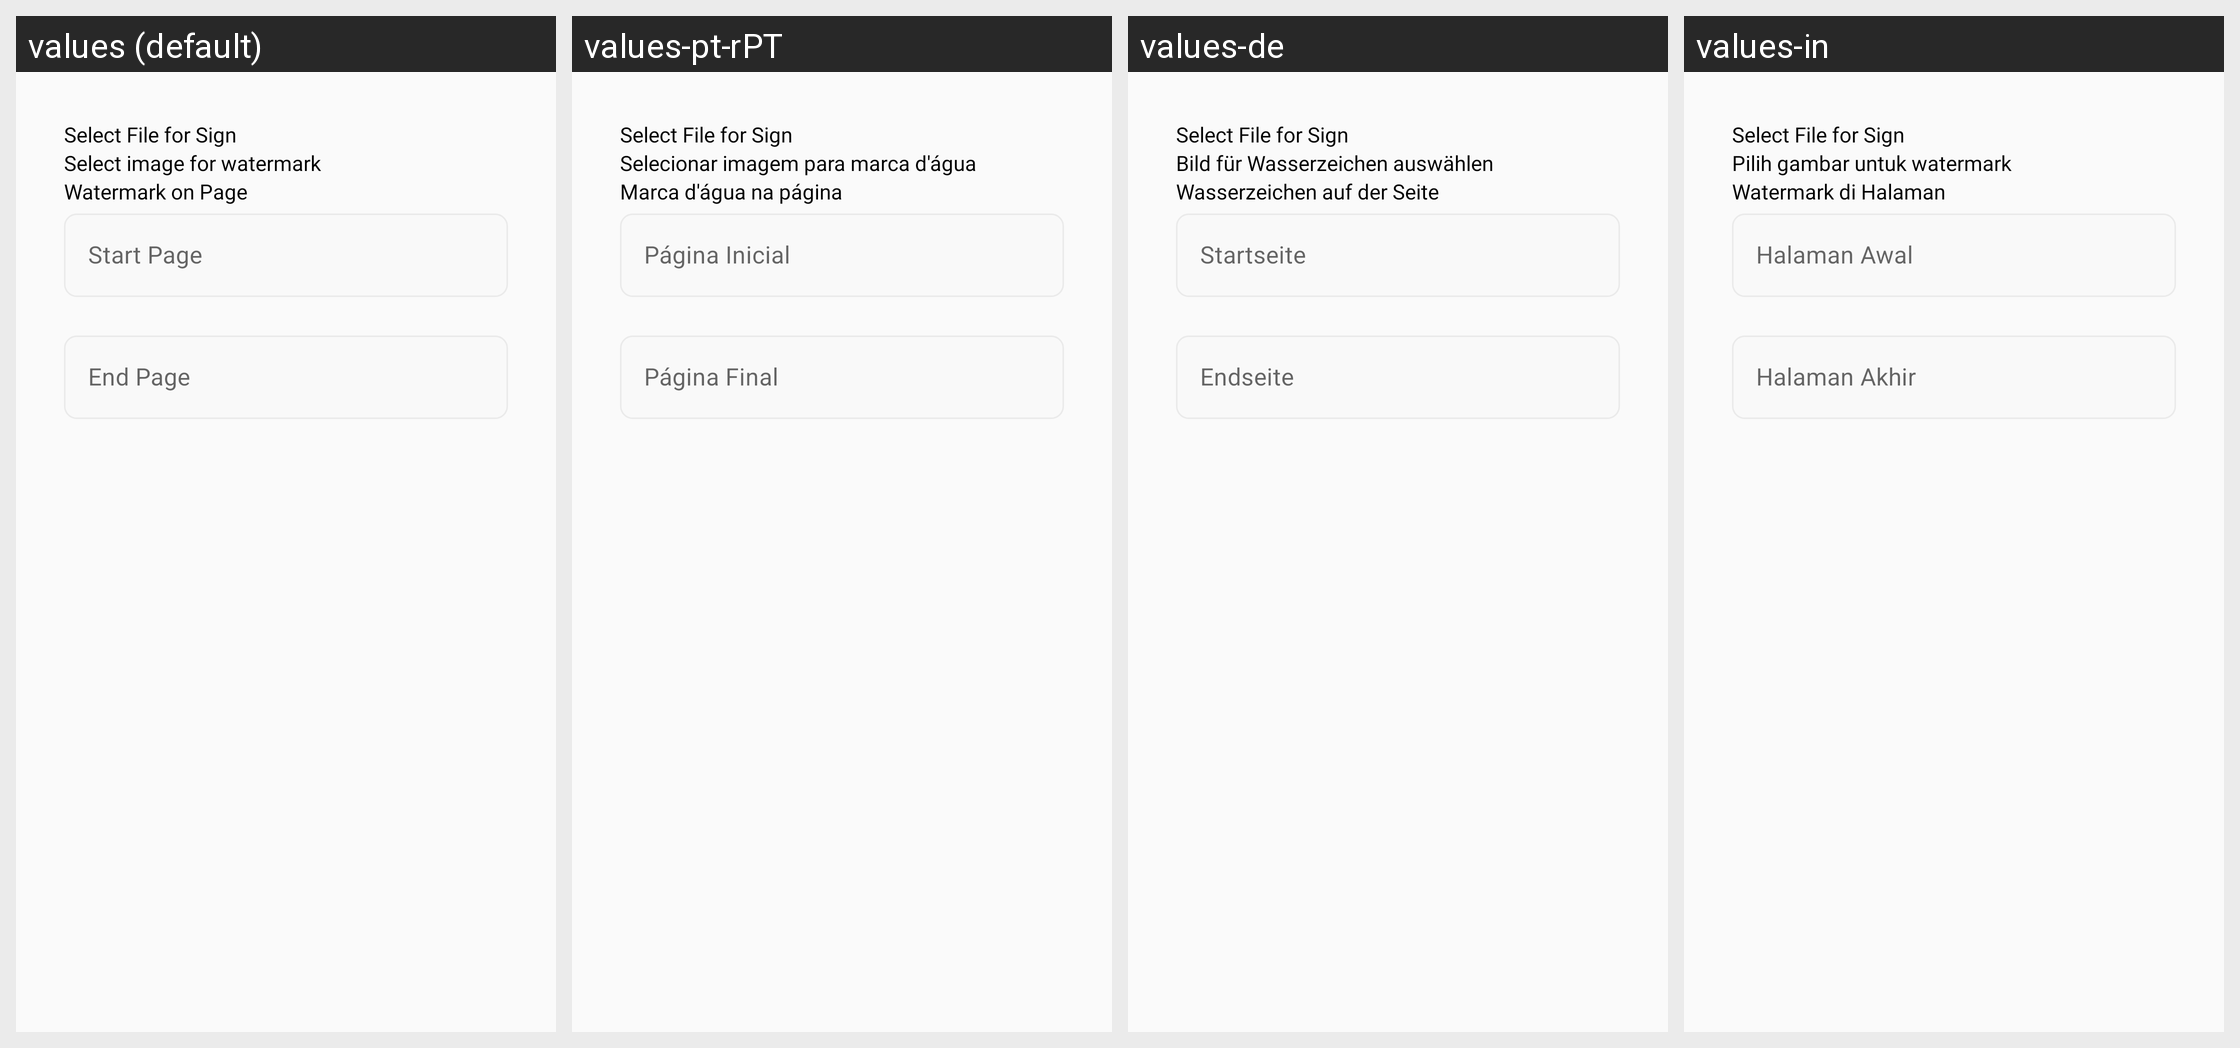

The Android screen above is rendered under several locales of the same app. Produce the string resources it draws, with the default and per-locale values.
Android screen res/layout/fragment_image.xml rendered under 4 locales, left to right: values (default), values-pt-rPT, values-de, values-in. Device: Nexus 5 (rendered at 1080×1920; each locale shown at half size, 540×960, under a caption strip naming it); theme AppTheme.
Other locales in the repository, not shown: values-ar, values-es, values-fr, values-zh.
Strings drawn on this screen, with the default value and each locale's value (text and hints the layout hard-codes, and strings that could not be matched under every locale, appear in the picture but are not listed):

select_image_for_watermark
  values: Select image for watermark
  values-pt-rPT: Selecionar imagem para marca d'água
  values-de: Bild für Wasserzeichen auswählen
  values-in: Pilih gambar untuk watermark

watermark_on_page
  values: Watermark on Page
  values-pt-rPT: Marca d'água na página
  values-de: Wasserzeichen auf der Seite
  values-in: Watermark di Halaman

start_page
  values: Start Page
  values-pt-rPT: Página Inicial
  values-de: Startseite
  values-in: Halaman Awal

end_page
  values: End Page
  values-pt-rPT: Página Final
  values-de: Endseite
  values-in: Halaman Akhir
